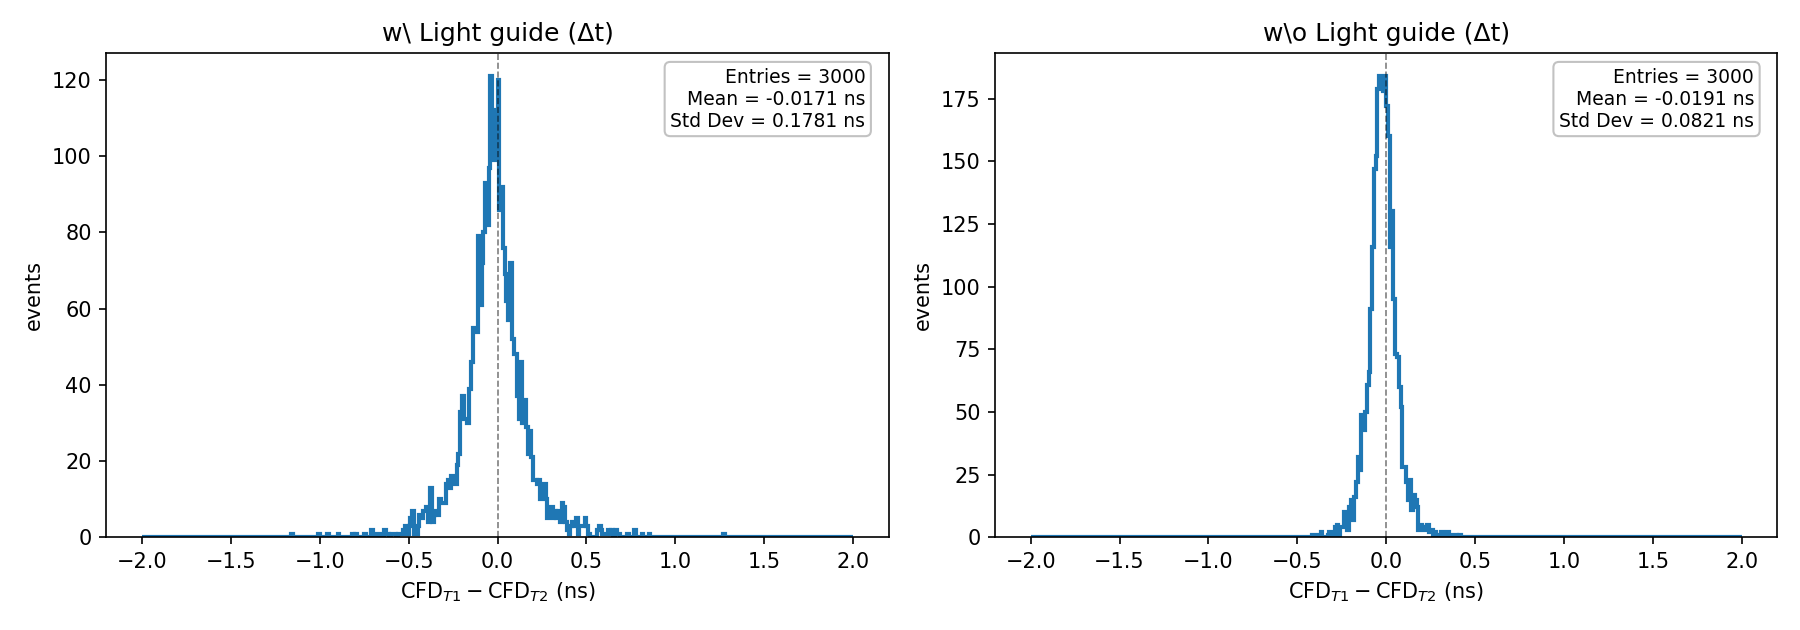

The table this chart was drawn from, first rows:
sample, path, tree_entries_in_file, tree_events_used, matched_N, hist_mu_ns, hist_sigma_ns, delta_hist_entries, skipped_delta
LG, /u/user/rmsvlf000/Trigger/analysis/t_res…, 3000, 3000, True, -0.01709, 0.1781, 3000, 0
no_LG, /u/user/rmsvlf000/Trigger/analysis/t_res…, 3000, 3000, True, -0.0191, 0.08213, 3000, 0
